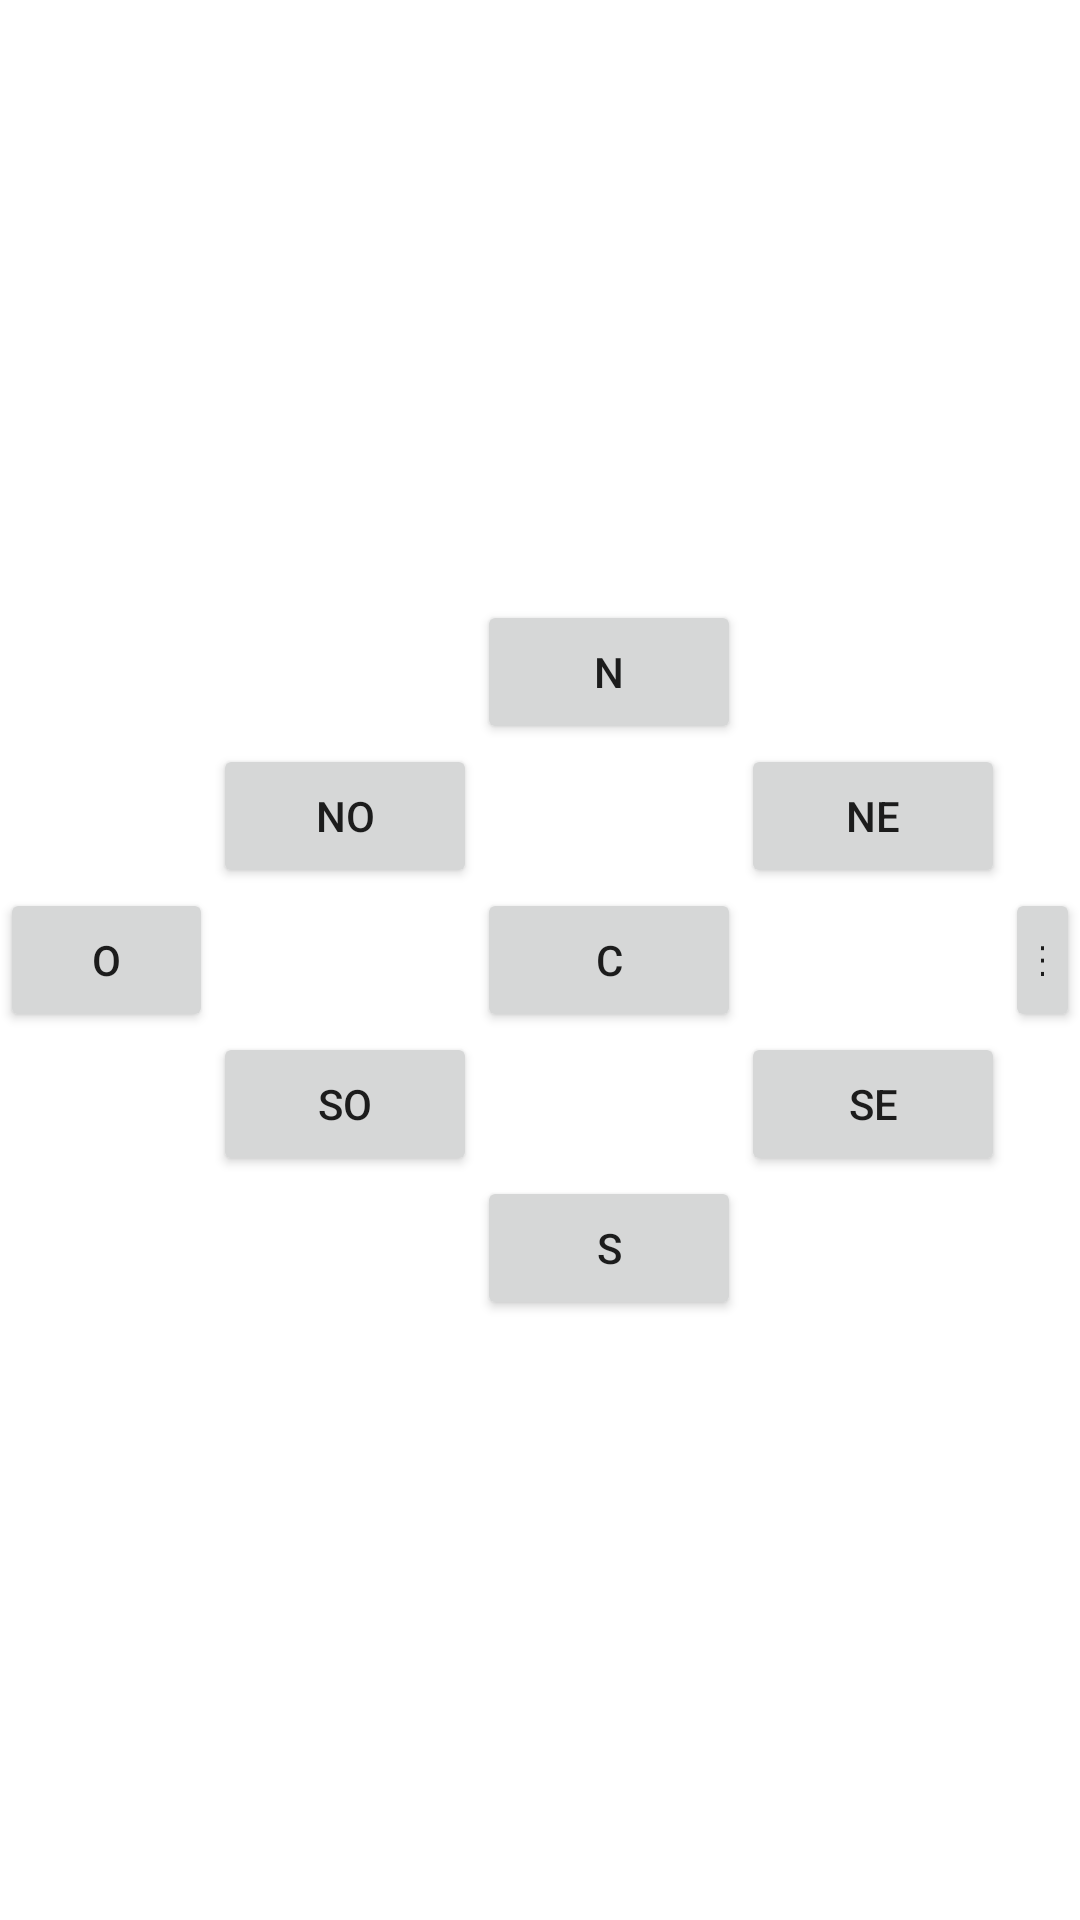

Layout XML and referenced resources for this Android screen:
<!-- AndroidManifest.xml: application theme Theme.ActividadLayouts -->
<!-- res/layout/activity_relative.xml -->
<?xml version="1.0" encoding="utf-8"?>
<RelativeLayout xmlns:android="http://schemas.android.com/apk/res/android"
    xmlns:app="http://schemas.android.com/apk/res-auto"
    xmlns:tools="http://schemas.android.com/tools"
    android:layout_width="match_parent"
    android:layout_height="match_parent"
    tools:context=".Relative" >

    <Button
        android:id="@+id/btnO"
        android:layout_width="71dp"
        android:layout_height="wrap_content"
        android:layout_centerHorizontal="false"
        android:layout_centerVertical="true"
        android:onClick="accionO"
        android:text="O" />

    <Button
        android:id="@+id/btnNO"
        android:layout_width="wrap_content"
        android:layout_height="wrap_content"
        android:layout_above="@id/btnO"
        android:layout_toRightOf="@id/btnO"
        android:onClick="accionNO"
        android:text="NO" />

    <Button
        android:id="@+id/btnN"
        android:layout_width="wrap_content"
        android:layout_height="wrap_content"
        android:layout_above="@id/btnNO"
        android:layout_toRightOf="@id/btnNO"
        android:onClick="accionN"
        android:text="N" />

    <Button
        android:id="@+id/btnC"
        android:layout_width="wrap_content"
        android:layout_height="wrap_content"
        android:layout_below="@id/btnNO"
        android:layout_toRightOf="@id/btnNO"
        android:onClick="accionC"
        android:text="C" />

    <Button
        android:id="@+id/btnSO"
        android:layout_width="wrap_content"
        android:layout_height="wrap_content"
        android:layout_below="@id/btnC"
        android:layout_toRightOf="@id/btnO"
        android:onClick="accionSO"
        android:text="SO" />

    <Button
        android:id="@+id/btnS"
        android:layout_width="wrap_content"
        android:layout_height="wrap_content"
        android:layout_below="@id/btnSO"
        android:layout_toRightOf="@id/btnSO"
        android:onClick="accionS"
        android:text="S" />

    <Button
        android:id="@+id/btnNE"
        android:layout_width="wrap_content"
        android:layout_height="wrap_content"
        android:layout_below="@id/btnN"
        android:layout_toRightOf="@id/btnN"
        android:onClick="accionNE"
        android:text="NE" />

    <Button
        android:id="@+id/btnSE"
        android:layout_width="wrap_content"
        android:layout_height="wrap_content"
        android:layout_below="@id/btnC"
        android:layout_toRightOf="@id/btnC"
        android:onClick="accionSE"
        android:text="SE" />

    <Button
        android:id="@+id/btnE"
        android:layout_width="wrap_content"
        android:layout_height="wrap_content"
        android:layout_alignBottom="@id/btnC"
        android:layout_toRightOf="@id/btnNE"
        android:onClick="accionE"
        android:text="E" />
</RelativeLayout>
<!-- resources referenced by this layout -->
<resources>
  <style name="Theme.ActividadLayouts" parent="Theme.MaterialComponents.DayNight.DarkActionBar">
          
          <item name="colorPrimary">@color/purple_500</item>
          <item name="colorPrimaryVariant">@color/purple_700</item>
          <item name="colorOnPrimary">@color/white</item>
          
          <item name="colorSecondary">@color/teal_200</item>
          <item name="colorSecondaryVariant">@color/teal_700</item>
          <item name="colorOnSecondary">@color/black</item>
          
          <item name="android:statusBarColor">?attr/colorPrimaryVariant</item>
          
      </style>
  <!-- not gathered from this repository: default colours our renderer supplied (Android Studio template values) -->
  <color name="purple_500">#FF6200EE</color>
  <color name="purple_700">#FF3700B3</color>
  <color name="teal_200">#FF03DAC5</color>
  <color name="teal_700">#FF018786</color>
  <color name="black">#FF000000</color>
  <color name="white">#FFFFFFFF</color>
</resources>
